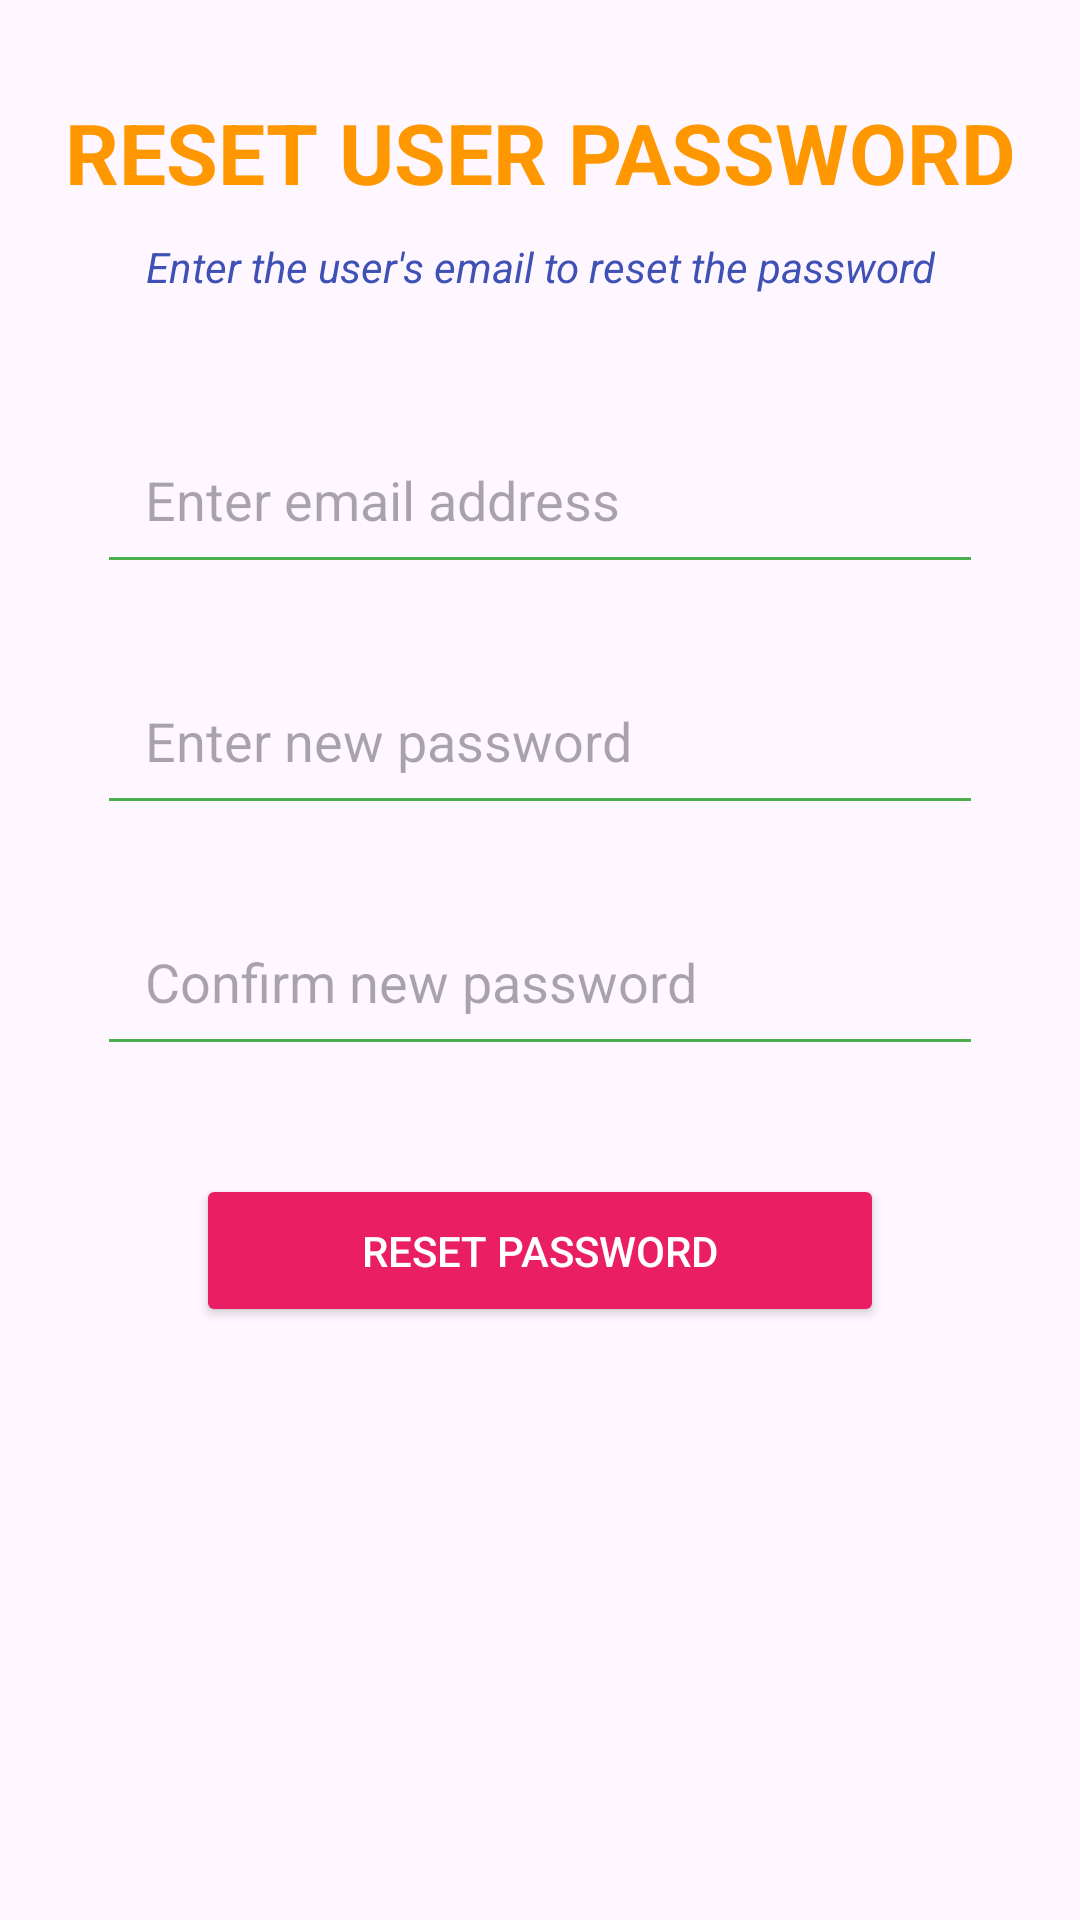

Here is an Android app screen rendered from its layout file. Give the layout XML and the strings, colors and styles it references.
<!-- AndroidManifest.xml: application theme Theme.KovsiesBanking -->
<!-- res/layout/activity_change_password.xml -->
<?xml version="1.0" encoding="utf-8"?>
<androidx.constraintlayout.widget.ConstraintLayout
    xmlns:android="http://schemas.android.com/apk/res/android"
    xmlns:app="http://schemas.android.com/apk/res-auto"
    xmlns:tools="http://schemas.android.com/tools"
    android:id="@+id/main"
    android:layout_width="match_parent"
    android:layout_height="match_parent"
    android:padding="16dp"
    tools:context=".admin.ChangePassword">

     <TextView
        android:id="@+id/textViewViewUsers"
        android:layout_width="wrap_content"
        android:layout_height="wrap_content"
        android:layout_marginTop="16dp"
        android:text="Reset User Password"
        android:textAllCaps="true"
        android:gravity="center"
        android:textSize="28sp"
        android:textStyle="bold"
        android:textColor="#FF9800"
    app:layout_constraintEnd_toEndOf="parent"
    app:layout_constraintStart_toStartOf="parent"
    app:layout_constraintTop_toTopOf="parent" />

    
    <TextView
        android:id="@+id/textViewViewUsers2"
        android:layout_width="wrap_content"
        android:layout_height="wrap_content"
        android:layout_marginTop="10dp"
        android:gravity="center"
        android:text="Enter the user's email to reset the password"
        android:textAllCaps="false"
        android:textColor="#3F51B5"
    android:textSize="14sp"
    android:textStyle="italic"
    app:layout_constraintEnd_toEndOf="parent"
    app:layout_constraintStart_toStartOf="parent"
    app:layout_constraintTop_toBottomOf="@+id/textViewViewUsers" />

    
    <EditText
        android:id="@+id/email_input"
        android:layout_width="0dp"
        android:layout_height="wrap_content"
        android:layout_marginTop="40dp"
        android:backgroundTint="#4CAF50"
    android:hint="Enter email address"
    android:inputType="textEmailAddress"
    android:padding="16dp"
    app:layout_constraintEnd_toEndOf="parent"
    app:layout_constraintStart_toStartOf="parent"
    app:layout_constraintTop_toBottomOf="@+id/textViewViewUsers2"
    app:layout_constraintWidth_percent="0.9" />

    
    <EditText
        android:id="@+id/password_input"
        android:layout_width="0dp"
        android:layout_height="wrap_content"
        android:layout_marginTop="24dp"
        android:backgroundTint="#4CAF50"
    android:hint="Enter new password"
    android:inputType="textPassword"
    android:padding="16dp"
    app:layout_constraintEnd_toEndOf="parent"
    app:layout_constraintStart_toStartOf="parent"
    app:layout_constraintTop_toBottomOf="@+id/email_input"
    app:layout_constraintWidth_percent="0.9" />

    
    <EditText
        android:id="@+id/password_input2"
        android:layout_width="0dp"
        android:layout_height="wrap_content"
        android:layout_marginTop="24dp"
        android:backgroundTint="#4CAF50"
    android:hint="Confirm new password"
    android:inputType="textPassword"
    android:padding="16dp"
    app:layout_constraintEnd_toEndOf="parent"
    app:layout_constraintStart_toStartOf="parent"
    app:layout_constraintTop_toBottomOf="@+id/password_input"
    app:layout_constraintWidth_percent="0.9" />

    
    <Button
        android:id="@+id/login_button"
        android:layout_width="0dp"
        android:layout_height="wrap_content"
        android:layout_marginTop="36dp"
        android:backgroundTint="#E91E63"
    android:text="Reset Password"
    android:textColor="#FFFFFF"
    android:padding="16dp"
    app:layout_constraintEnd_toEndOf="parent"
    app:layout_constraintStart_toStartOf="parent"
    app:layout_constraintTop_toBottomOf="@+id/password_input2"
    app:layout_constraintWidth_percent="0.7" />

</androidx.constraintlayout.widget.ConstraintLayout>
<!-- resources referenced by this layout -->
<resources>
  <style name="Theme.KovsiesBanking" parent="Base.Theme.KovsiesBanking" />
  <style name="Base.Theme.KovsiesBanking" parent="Theme.Material3.DayNight.NoActionBar">
          
          
      </style>
</resources>
